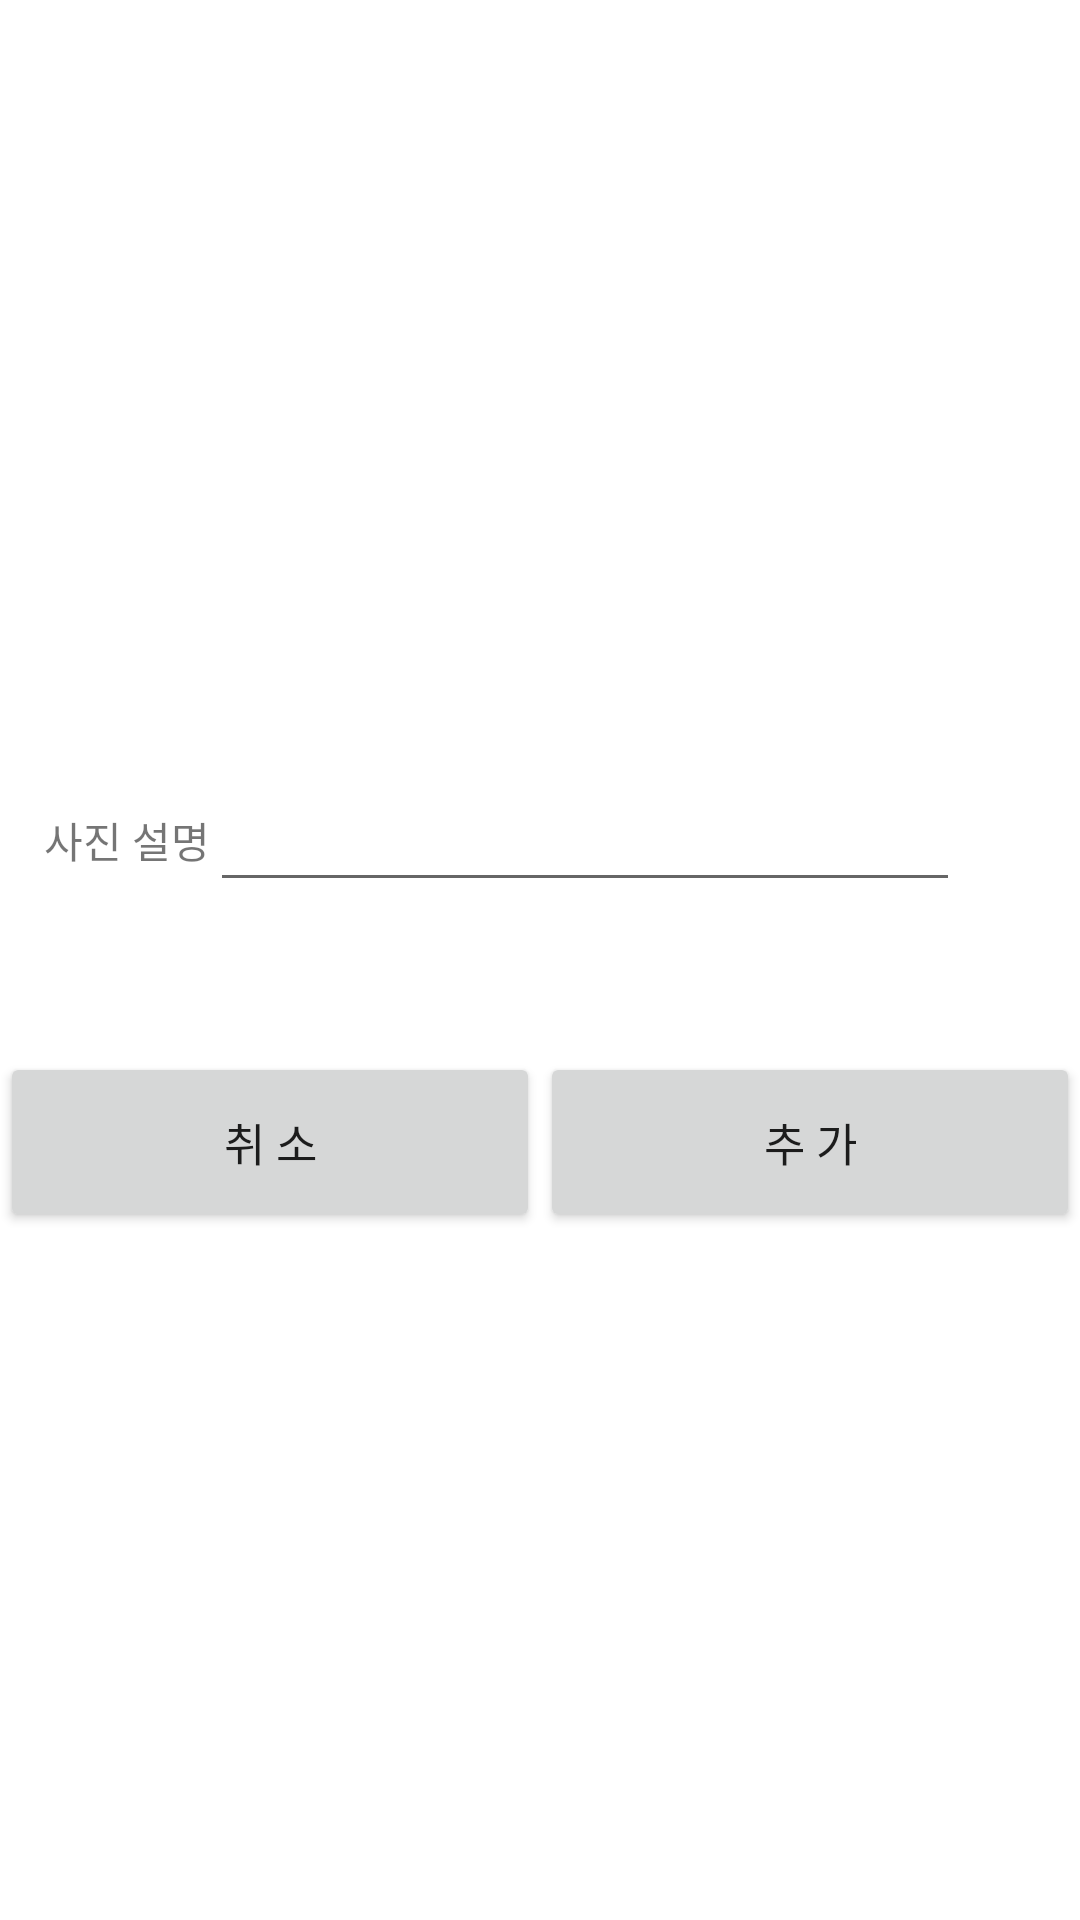

Produce the Android XML layout that renders to this screen, including the resource entries it uses.
<!-- AndroidManifest.xml: application theme AppTheme -->
<!-- res/layout/dialog_photo.xml -->
<?xml version="1.0" encoding="utf-8"?>
<layout>
<LinearLayout xmlns:android="http://schemas.android.com/apk/res/android"
              android:orientation="vertical"
              android:layout_width="match_parent"
              android:layout_height="match_parent"
              android:gravity="center">


    <LinearLayout
        android:layout_marginTop="30sp"
        android:layout_width="match_parent"
        android:layout_height="wrap_content"
        android:orientation="horizontal"
        android:layout_gravity="center">


        <TextView
            android:layout_width="70sp"
            android:layout_height="wrap_content"
            android:text="사진 설명"
            android:layout_gravity="center_vertical|right"
            android:gravity="right"
            />

        <EditText
            android:id="@+id/editTextPhotoName"
            android:layout_width="250sp"
            android:layout_height="wrap_content"/>
    </LinearLayout>


    <LinearLayout
        android:layout_width="match_parent"
        android:layout_height="wrap_content"
        android:orientation="horizontal"
        android:layout_gravity="center"
        android:weightSum="2">

        <Button
            android:layout_marginTop="50sp"
            android:id="@+id/btnItemCancel"
            android:layout_width="0px"
            android:layout_weight="1"
            android:layout_height="60sp"
            android:textSize="15sp"
            android:text="취 소"/>

        <Button
            android:layout_marginTop="50sp"
            android:id="@+id/btnItemOK"
            android:layout_width="0px"
            android:layout_weight="1"
            android:layout_height="60sp"
            android:textSize="15sp"

            android:text="추 가"/>

    </LinearLayout>

</LinearLayout>
</layout>
<!-- resources referenced by this layout -->
<resources>
  <style name="AppTheme" parent="Theme.MaterialComponents.Light">
          
          <item name="colorPrimaryDark">@color/colorPrimary</item>
          <item name="colorPrimary">@color/colorPrimary</item>
          <item name="colorAccent">@color/colorAccent</item>
          <item name="android:statusBarColor" targetApi="l">@color/white</item>
          <item name="android:windowLightStatusBar" targetApi="m">true</item>
          <item name="android:windowDrawsSystemBarBackgrounds">true</item>
          <item name="windowActionBar">false</item>
          <item name="windowNoTitle">true</item>
      </style>
  <color name="colorPrimary">#077BD6</color>
  <color name="colorAccent">#007CB0</color>
  <color name="white">#FFFFFFFF</color>
</resources>
